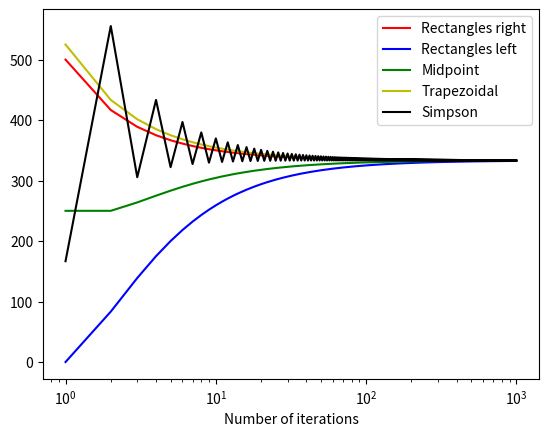

Write the Python code that produced this figure.
import matplotlib.pyplot as plt
from math import *


def rect_r(xi, yi):
    S = 0
    n = len(xi)
    for i in range(1, n):
        S += yi[i]
    h = (xi[n - 1] - xi[0])/float(n)
    return h*S


def rect_l(xi, yi):
    S = 0
    n = len(xi)
    for i in range(0, n - 1):
        S += yi[i]
    h = (xi[n - 1] - xi[0])/float(n)
    return h*S


def midpoint(xi, yi):
    n = len(xi)
    h = (xi[n - 1] - xi[0])/n
    S = 0
    for i in range(0, n - 1):
        S += (yi[i] + yi[i + 1])/2.0
    return h*S


def trapezoidal(xi, yi):
    n = len(xi)
    h = (xi[n - 1] - xi[0])/float(n)
    S = 0
    m = (xi[0] + xi[n - 1])/2.0
    for i in range(1, n):
        S += yi[i]
    return h*(m + S)


def simpson(xi, yi):
    n = len(xi)
    h = (xi[n - 1] - xi[0])/float(n)
    S = yi[0] + yi[n - 1]
    for i in range(0, n - 1, 2):
        S += 2 * yi[i]
    for i in range(0, n, 2):
        S += 4 * yi[i]
    S *= h/3.
    return S

'''
xi = [0, 0.1, 0.2, 0.3, 0.4, 0.5, 0.6, 0.7, 0.8, 0.9, 1]
yi = [0, 0.1, 0.2, 0.3, 0.4, 0.5, 0.6, 0.7, 0.8, 0.9, 1]
print(rect_r(xi, yi))
print(rect_l(xi, yi))
print(midpoint(xi, yi))
print(trapezoidal(xi, yi))
print(simpson(xi, yi))

### La valeur exacte est 0.5 ###
'''

def make_function(f, x, y, n):
    '''
    Collects n values of f equally spaced between x and y
    :param f: a function
    :param x: a number
    :param y: a number > x
    :param n: an integer
    :return: two tables: the table of abscissas and the table of the values of f corresponding to the abscissas
    '''
    xi = []
    yi = []
    h = (y - x)/float(n)
    for i in range(n + 1):
        xi.append(x + i * h)
        yi.append(f(xi[i]))
    return xi, yi


def plot_methods(f, x, y, n_min, n_max):
    '''
    Plots the result of each method on f between x and y, for each number of iterations between n_min and n_max
    :param f: a function
    :param x: a number
    :param y: a number > x
    :param n_min: an integer
    :param n_max: an integer > n_min
    '''
    val_rect_r = []
    val_rect_l = []
    val_midpoint = []
    val_trapezoidal = []
    val_simpson = []
    abscissas = range(n_min, n_max)
    for i in abscissas:
        xi, yi = make_function(f, x, y, i)
        val_rect_r.append(rect_r(xi, yi))
        val_rect_l.append(rect_l(xi, yi))
        val_midpoint.append(midpoint(xi, yi))
        val_trapezoidal.append(trapezoidal(xi, yi))
        val_simpson.append(simpson(xi, yi))

    r_r, = plt.plot(abscissas, val_rect_r, 'r', label='Rectangles right')
    r_l, = plt.plot(abscissas, val_rect_l, 'b', label='Rectangles left')
    mp, = plt.plot(abscissas, val_midpoint, 'g', label='Midpoint')
    tr, = plt.plot(abscissas, val_trapezoidal, 'y', label='Trapezoidal')
    s, = plt.plot(abscissas, val_simpson, 'k', label='Simpson')
    plt.legend([r_r, r_l, mp, tr, s], ['Rectangles right', 'Rectangles left', 'Midpoint', 'Trapezoidal', 'Simpson'], loc = 0)
    plt.xlabel('Number of iterations')
    plt.xscale('log')
    plt.show()


def f(x):
    return x**2


plot_methods(f, 0, 10, 1, 1000)
